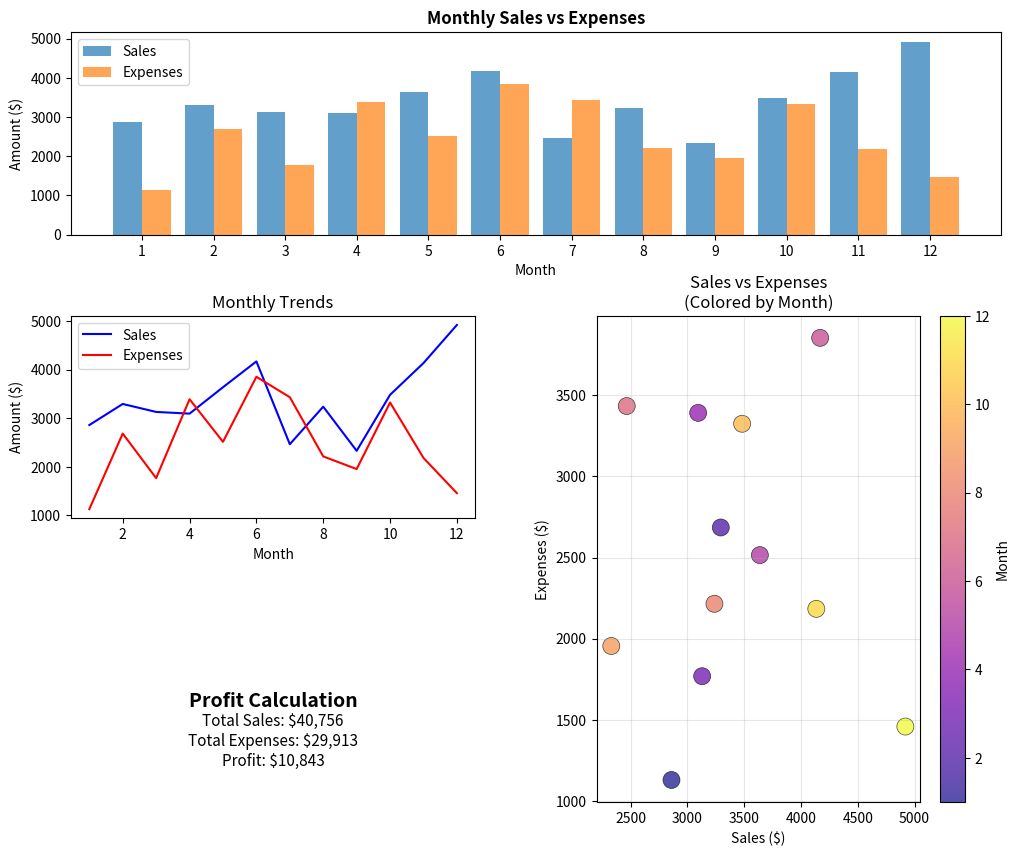

Write the Python code that produced this figure.
# -*- coding: utf-8 -*-
"""GridSpec_Sales_Analysis.ipynb

Automatically generated by Colab.

Original file is located at
    https://colab.research.google.com/<link-removed>

**Maestría en Inteligencia Artificial y Analítica de Datos**

Curso: *Programación para Analítica Descriptiva y Predictiva*

* Semestre: Enero-Junio 2026
* [redacted]
* [redacted]
* [redacted]
* Unidad 1
* Práctica 10: Análisis de Ventas con GridSpec.
* Objetivo de la práctica: Utilizar GridSpec para organizar subplots de diferentes tamaños dentro de una misma figura, específicamente para un análisis de ventas.
* [redacted]

# Práctica 10: Análisis de Ventas con GridSpec
**Objetivo**:

Utilizar GridSpec para organizar subplots de diferentes tamaños en un análisis de ventas.

Instrucciones:

* Genera un DataFrame de ventas con Mes, Ventas, y Gastos. Utiliza randint para generar números aleatorios enteros.
  * Para ventas los valores deben estar entre 2000 y 5000.
  * Para gastos, los valores debn estar entre 1000 y 4000.
* Usa GridSpec para organizar los subplots de la siguiente manera:
    * Primer gráfico (barra, ocupando dos columnas)
    * Segundo gráfico (línea, una columna)
    * Tercer gráfico (dispersión, dos filas).
* Agrega títulos y ajusta espacios.

### Meaning of Each plot:

* Bar chart - top row, both columns.
  * It Shows how sales and expenses are balanced in each month. Since the bars are side by side, it helps us compare expenses and profits simultaneously.  
* Line chart - middle left one column.
  * It shows how expenses and sales behave over the months. It behaves like comparing two time series.
* Scatter plot spans two rows as requested, middle and bottom right (second column, 2 rows).
  * It places a point on the graph whose coordinates are (sales, expenses). Each point corresponds to a month, so it can have a unique color.

### GridSpec
is a Matplotlib class used to create flexible grid layouts that allow multiple subgraphs to be placed within a single figure.
"""

import numpy as np
import pandas as pd
import matplotlib.pyplot as plt
import matplotlib.gridspec as gridspec
"""
The following parameters have been specifically selected to meet the requirements.
Some others may have been omitted from this header by forgetting them.
In line charts, markers were avoid as suggested in the classroom. I can be accomplish by seting marker = ' ' or by
making to plot just color 'b' as was done in this code case.

 ax1.set_title() the plot title
    ax1.set_xlabel x axis label
    ax1.set_ylabel y axis label
    ax1.set_xticks
    ax1.set_xticklabels  setting x axis sticks labels
    ax1.legend() setting the bar chart's legend as well of line chart's legend
    ax1.grid() to show grid and its color intensity
    plt.colorbar() parameter to coloring bar chart's colors

"""

def generate_sales_data(months=12, seed=42):
    """Generate random sales and expenses data.
    Genera un DataFrame de ventas con Mes, Ventas y Gastos.
    Utiliza randint para generar números aleatorios enteros.
    """
    np.random.seed(seed)
    return pd.DataFrame({
        'Month': range(1, months + 1), #month is not randomly generated, rather use range (1,13)
        'Sales': np.random.randint(2000, 5001, months), #Para ventas los valores deben estar entre 2000 y 5000.
        'Expenses': np.random.randint(1000, 4001, months) #Para gastos, los valores deben estar entre 1000 y 4000.
    })

# GRID OF SUBPLOTS: 3 rows and 2 columns

def create_alternate_grid(df, figsize=(12, 10),file_path=None): # Save if file path provided
    """Explicit GridSpec layout:
    Scatter plot spans two rows as requested.
    """
    fig = plt.figure(figsize=figsize)

    # Create custom grid: 3 rows, 2 columns
    # Row 0: bar chart spanning both columns, Primer gráfico (barra, ocupando dos columnas)
    # Rows 1-2: line chart (left) Segundo gráfico (línea, una columna)
    # and scatter plot (right, spanning both rows (2)) Tercer gráfico (dispersión, dos filas).
    gs = gridspec.GridSpec(3, 2,
                          height_ratios=[1, 1, 1],
                          hspace=0.4, wspace=0.3)

    # Bar chart - top row, both columns
    # Show how sales and expenses are balanced in each month.
    ax1 = plt.subplot(gs[0, :]) #first row , all columns
    x = np.arange(len(df))
    ax1.bar(x - 0.2, df['Sales'], 0.4, label='Sales', alpha=0.7)
    ax1.bar(x + 0.2, df['Expenses'], 0.4, label='Expenses', alpha=0.7)
    ax1.set_title('Monthly Sales vs Expenses', fontsize=12, fontweight='bold')
    ax1.set_xlabel('Month')
    ax1.set_ylabel('Amount ($)')
    ax1.set_xticks(x)
    ax1.set_xticklabels(df['Month'])
    ax1.legend()
    #ax1.grid(True, alpha=0.3)

    # Line chart - middle left
    # It shows how expenses and sales behave over the months.
    #  markers were avoid as suggested in the classroom
    # no grid needed, so by default is False
    ax2 = plt.subplot(gs[1, 0]) #second row, one column
    ax2.plot(df['Month'], df['Sales'], 'b', label='Sales') #no markers for each point, just color 'b'
    ax2.plot(df['Month'], df['Expenses'], 'r', label='Expenses')
    ax2.set_title('Monthly Trends')
    ax2.set_xlabel('Month')
    ax2.set_ylabel('Amount ($)')
    ax2.legend()
    #ax2.grid(True, alpha=0.3)

    """
        Scatter plot spans two rows as requested,
         middle and bottom right (spanning 2 rows, second column)
    """
    # Position a point on the plot whose coordinates are (sales, expenses).
    # A point corresponds to a month, therefore it can be colored uniquely.
    ax3 = plt.subplot(gs[1:, 1])  # From row 1 to end, column 1, all rows 1:, one column, the right column
    # to hide points as suggested in the course, set s=0
    scatter = ax3.scatter(df['Sales'], df['Expenses'],
                         c=df['Month'], s=150, alpha=0.7,
                         cmap='plasma', edgecolors='black', linewidth=0.5) #Matplotlib provides a variety of built-in colormaps
                                                                            #like 'viridis', 'plasma', 'RdBu', or 'Blues'.
    ax3.set_title('Sales vs Expenses\n(Colored by Month)')
    ax3.set_xlabel('Sales ($)')
    ax3.set_ylabel('Expenses ($)')
    plt.colorbar(scatter, ax=ax3, label='Month') # set plasma color for visualizing a third variable in a scatter plot using color mapping.
    ax3.grid(True, alpha=0.3)

    # FOUR subplot for bottom left , one row, one column USING AS TEXT PLOTTING
    # TEXT: Summary Stats, total sales, total expenses, profit...
    # TOTAL SALES equals sum(Sales series), OTAL EXPENSES equals sum(Expenses series)
    # total profit equals (TOTAL SALES)-(TOTAL EXPENSES)
    ax4 = plt.subplot(gs[2, 0]) #row 1, column 1, one row and one column
    ax4.text(0.5, 0.5, 'Profit Calculation',
            ha='center', va='center', fontsize=14, fontweight='bold')
    ax4.text(0.5, 0.3, f"Total Sales: ${df['Sales'].sum():,}\nTotal Expenses: ${df['Expenses'].sum():,}\nProfit: ${df['Sales'].sum() - df['Expenses'].sum():,}",
            ha='center', va='center', fontsize=11)
    ax4.axis('off')
    # Save if file path provided
    if file_path:
        plt.savefig(file_path, dpi=300, bbox_inches='tight')
    plt.show()
    return fig

def main():
    df = generate_sales_data()
    fig = create_alternate_grid(df,file_path='Sales_vs_Expenses.png') # Save if file path provided
    return df

if __name__ == "__main__":
    df = main()

